2-way image classification set "COVID-CT-Repo" from GitHub (WeatherSuperMan/COVID-CT-Repo); label vocabulary: COVID, non COVID.

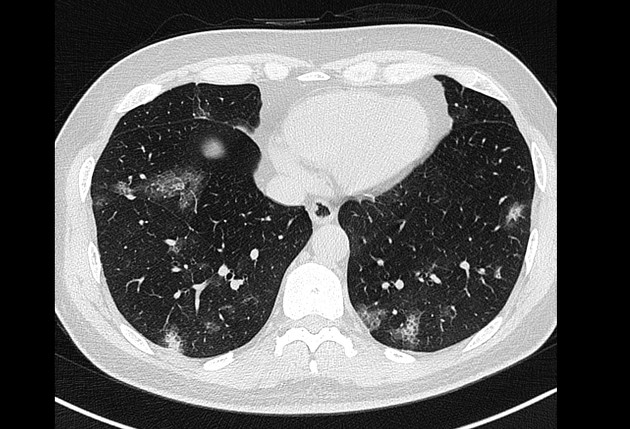
Label: COVID

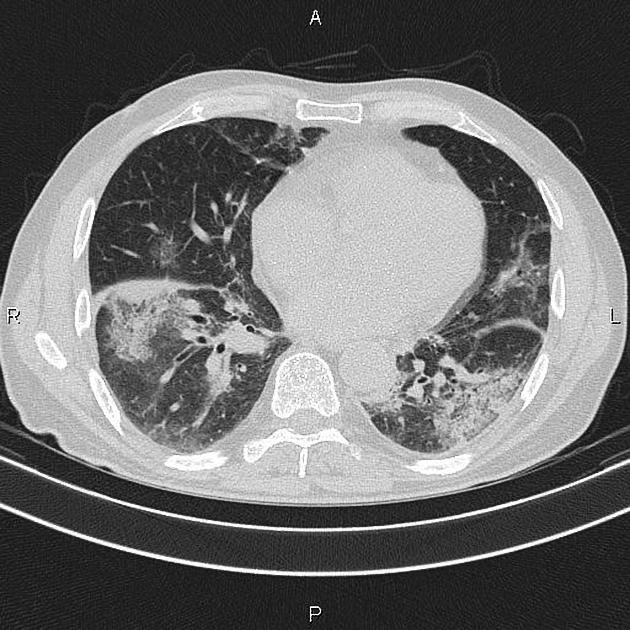
Label: COVID

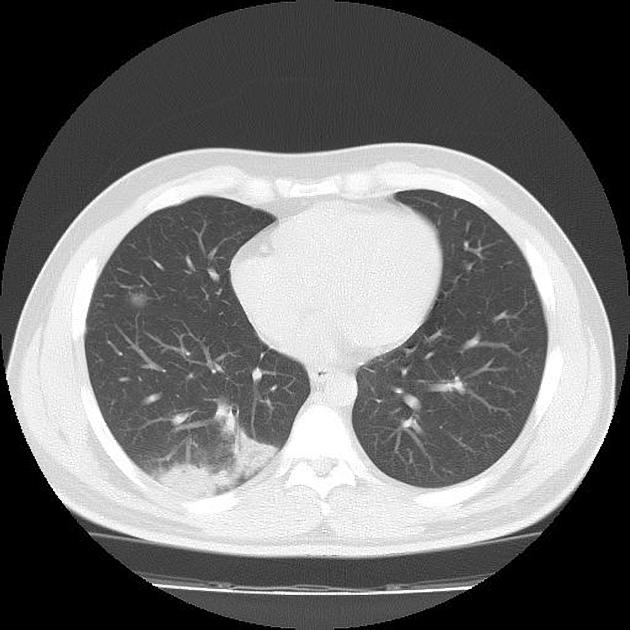
Label: COVID

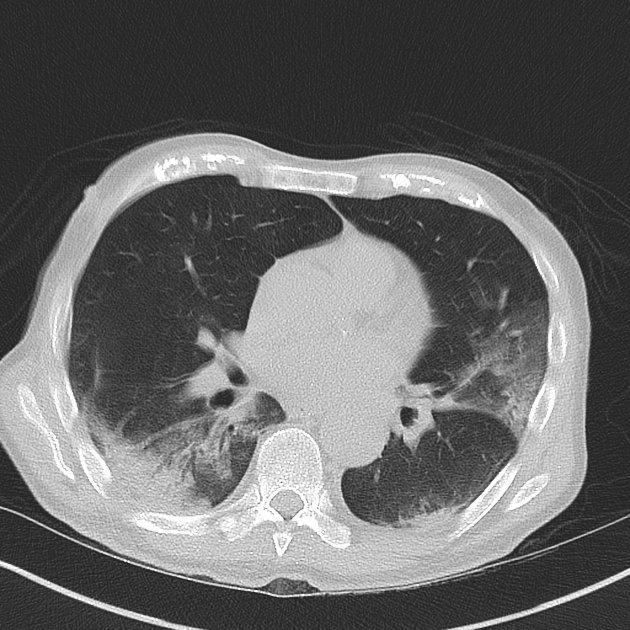
Label: COVID

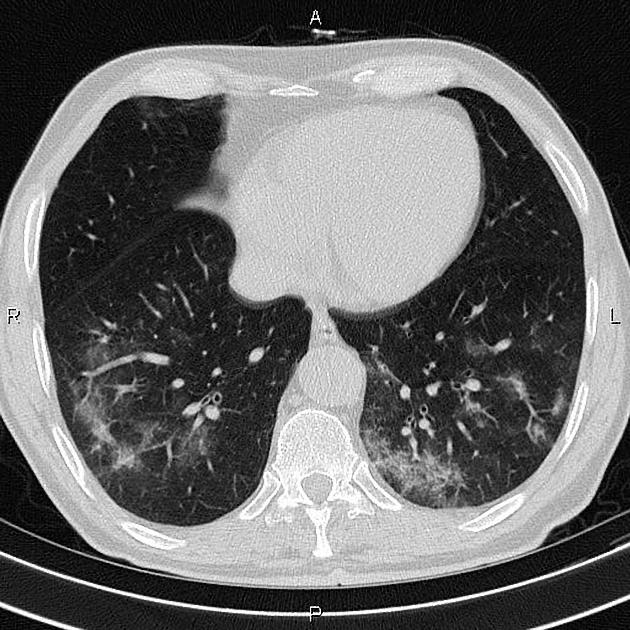
Label: COVID

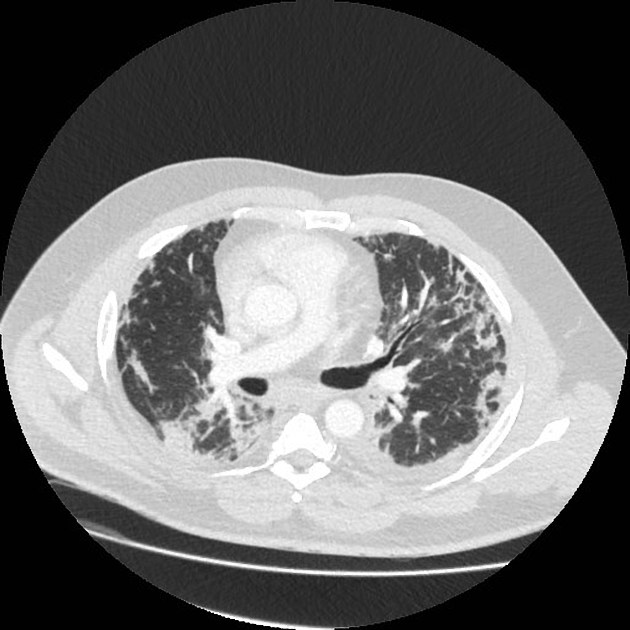
Label: COVID
